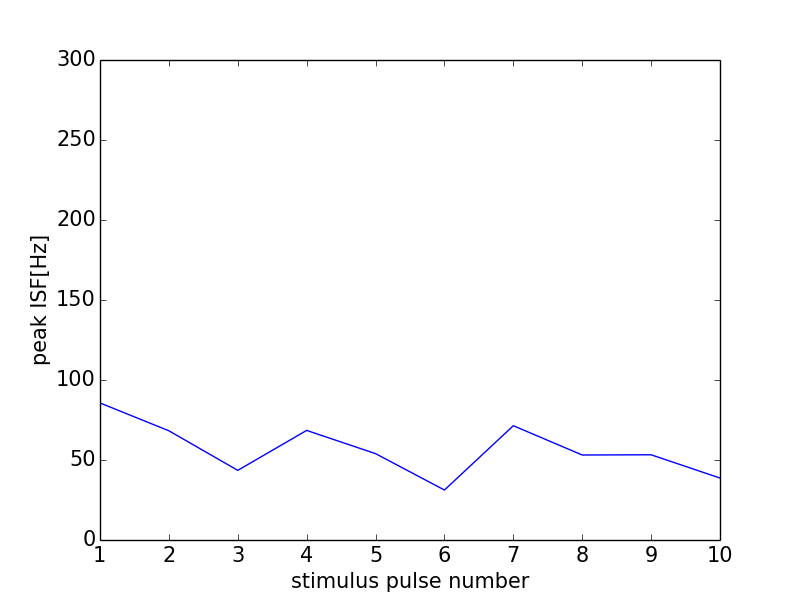

The table this chart was drawn from, first rows:
0, 0.0
0, 0
1, 85.65
2, 68.26
3, 43.53
4, 68.49
5, 53.98
6, 31.23
7, 71.43
8, 53.12
9, 53.26
10, 38.72
11, 0
